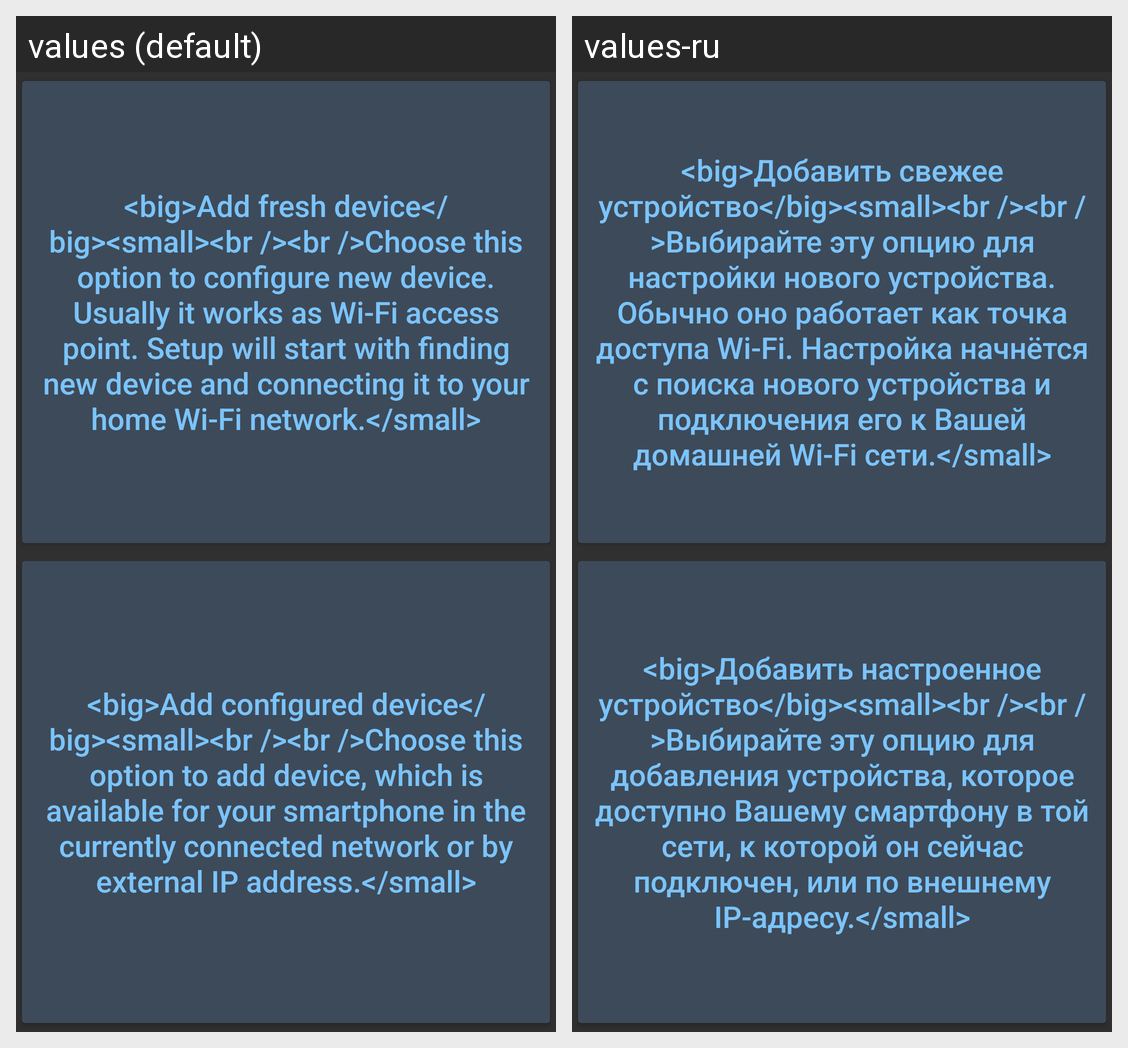

Translations of the strings shown on this Android screen, per locale in the grid:
Android screen res/layout/add_new_device.xml rendered under 2 locales, left to right: values (default), values-ru. Device: Nexus 5 (rendered at 1080×1920; each locale shown at half size, 540×960, under a caption strip naming it); theme AppTheme.
Strings drawn on this screen, with the default value and each locale's value (text and hints the layout hard-codes, and strings that could not be matched under every locale, appear in the picture but are not listed):

add_fresh_device
  values: <big>Add fresh device</big><small><br /><br />Choose this option to configure new device. Usually it works as Wi-Fi access point. Setup will start with finding new device and connecting it to your home Wi-Fi network.</small>
  values-ru: <big>Добавить свежее устройство</big><small><br /><br />Выбирайте эту опцию для настройки нового устройства. Обычно оно работает как точка доступа Wi-Fi. Настройка начнётся с поиска нового устройства и подключения его к Вашей домашней Wi-Fi сети.</small>

add_configured_device
  values: <big>Add configured device</big><small><br /><br />Choose this option to add device, which is available for your smartphone in the currently connected network or by external IP address.</small>
  values-ru: <big>Добавить настроенное устройство</big><small><br /><br />Выбирайте эту опцию для добавления устройства, которое доступно Вашему смартфону в той сети, к которой он сейчас подключен, или по внешнему IP-адресу.</small>
